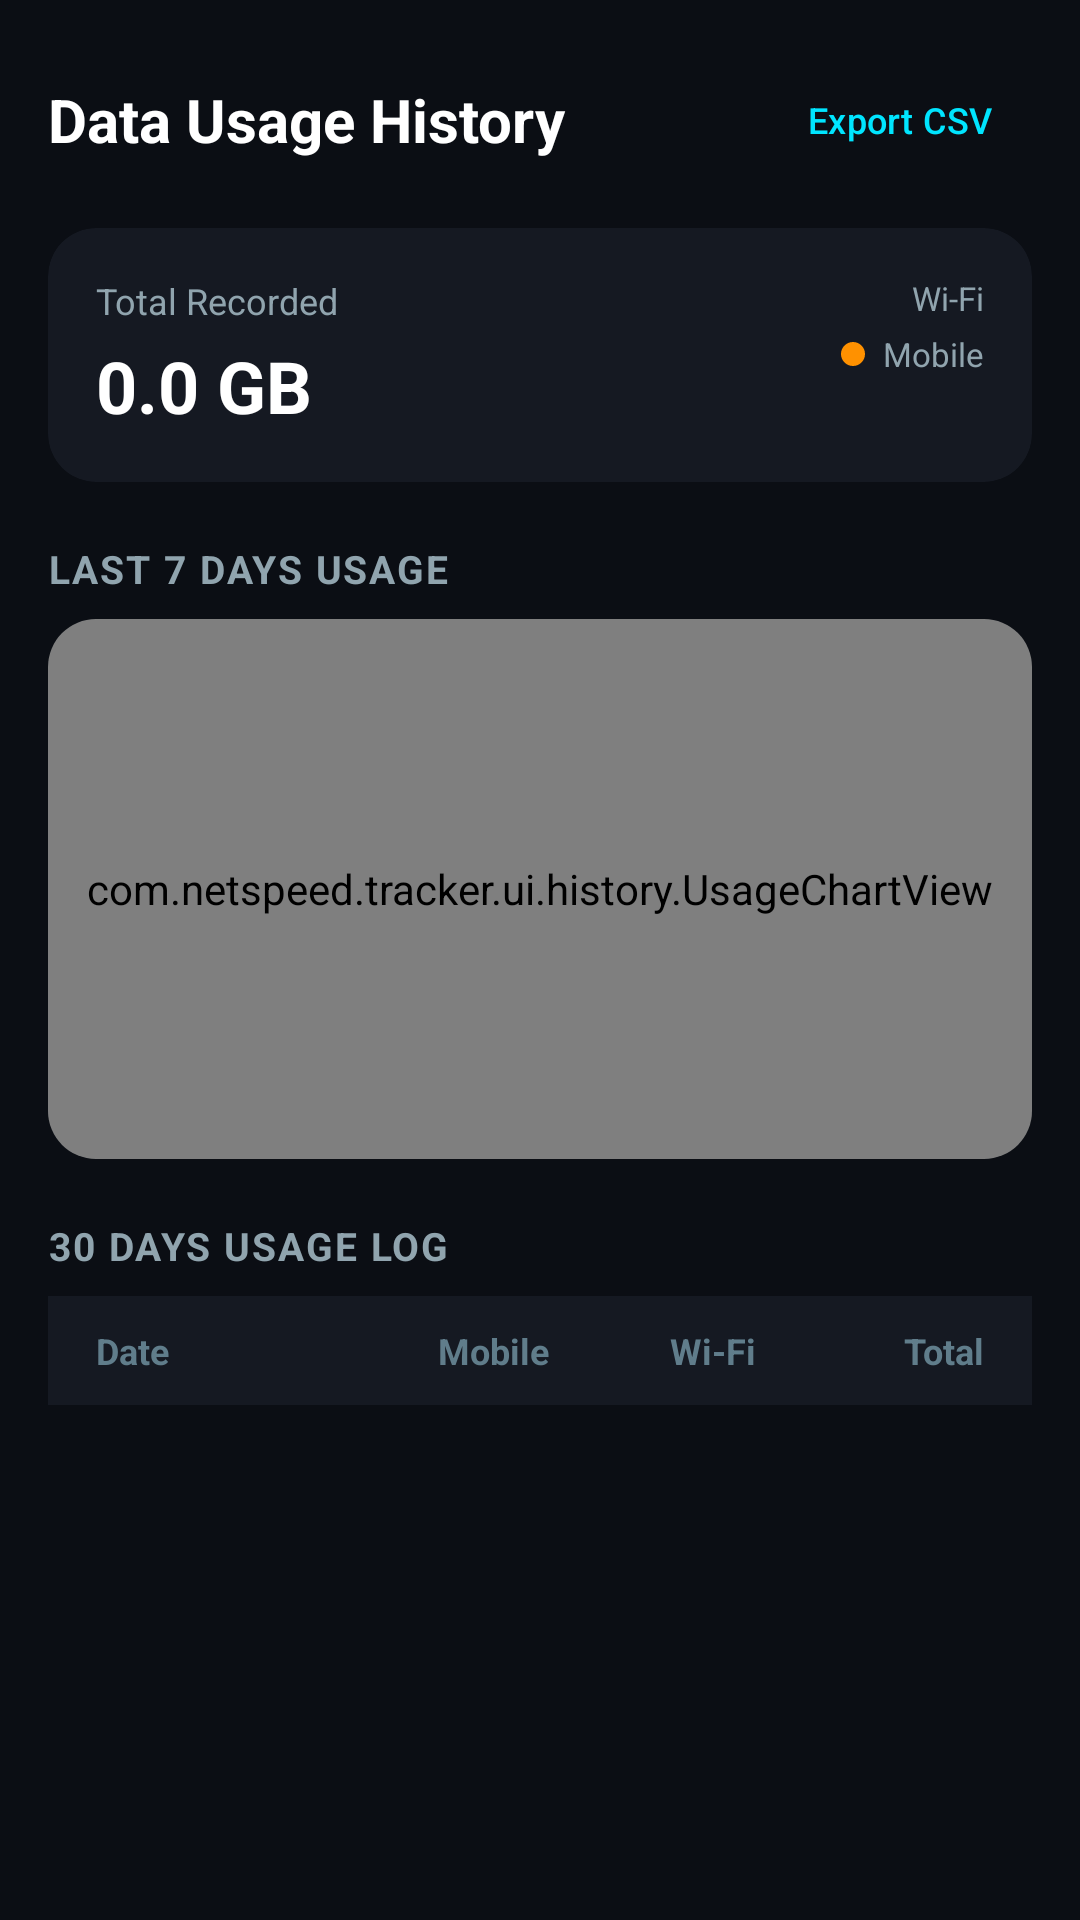

Android layout source for this screen:
<!-- AndroidManifest.xml: application theme Theme.NetSpeedPro -->
<!-- res/layout/fragment_history.xml -->
<?xml version="1.0" encoding="utf-8"?>
<androidx.core.widget.NestedScrollView xmlns:android="http://schemas.android.com/apk/res/android"
    xmlns:app="http://schemas.android.com/apk/res-auto"
    android:layout_width="match_parent"
    android:layout_height="match_parent"
    android:background="@color/bg_main"
    android:fillViewport="true">

    <LinearLayout
        android:layout_width="match_parent"
        android:layout_height="wrap_content"
        android:orientation="vertical"
        android:padding="16dp">

        <LinearLayout
            android:layout_width="match_parent"
            android:layout_height="wrap_content"
            android:gravity="center_vertical"
            android:orientation="horizontal">

            <TextView
                android:layout_width="0dp"
                android:layout_height="wrap_content"
                android:layout_weight="1"
                android:text="@string/title_history"
                android:textColor="@color/white"
                android:textSize="20sp"
                android:textStyle="bold" />

            <com.google.android.material.button.MaterialButton
                android:id="@+id/btn_export_csv"
                style="@style/Widget.Material3.Button.TextButton"
                android:layout_width="wrap_content"
                android:layout_height="wrap_content"
                android:text="@string/btn_export_csv"
                android:textColor="@color/brand_primary"
                android:textSize="12sp" />

        </LinearLayout>

        
        <androidx.cardview.widget.CardView
            android:layout_width="match_parent"
            android:layout_height="wrap_content"
            android:layout_marginTop="12dp"
            app:cardBackgroundColor="@color/bg_card"
            app:cardCornerRadius="16dp"
            app:cardElevation="0dp">

            <LinearLayout
                android:layout_width="match_parent"
                android:layout_height="wrap_content"
                android:orientation="horizontal"
                android:padding="16dp">

                <LinearLayout
                    android:layout_width="0dp"
                    android:layout_height="wrap_content"
                    android:layout_weight="1"
                    android:orientation="vertical">

                    <TextView
                        android:layout_width="wrap_content"
                        android:layout_height="wrap_content"
                        android:text="@string/total_all_time"
                        android:textColor="@color/text_secondary"
                        android:textSize="12sp" />

                    <TextView
                        android:id="@+id/tv_total_all_time"
                        android:layout_width="wrap_content"
                        android:layout_height="wrap_content"
                        android:layout_marginTop="4dp"
                        android:text="0.0 GB"
                        android:textColor="@color/white"
                        android:textSize="24sp"
                        android:textStyle="bold" />

                </LinearLayout>

                <LinearLayout
                    android:layout_width="wrap_content"
                    android:layout_height="wrap_content"
                    android:gravity="end"
                    android:orientation="vertical">

                    <LinearLayout
                        android:layout_width="wrap_content"
                        android:layout_height="wrap_content"
                        android:gravity="center_vertical"
                        android:orientation="horizontal">

                        <View
                            android:layout_width="8dp"
                            android:layout_height="8dp"
                            android:background="@drawable/shape_circle_green" />

                        <TextView
                            android:layout_width="wrap_content"
                            android:layout_height="wrap_content"
                            android:layout_marginStart="6dp"
                            android:text="Wi-Fi"
                            android:textColor="@color/text_secondary"
                            android:textSize="11sp" />
                    </LinearLayout>

                    <LinearLayout
                        android:layout_width="wrap_content"
                        android:layout_height="wrap_content"
                        android:layout_marginTop="4dp"
                        android:gravity="center_vertical"
                        android:orientation="horizontal">

                        <View
                            android:layout_width="8dp"
                            android:layout_height="8dp"
                            android:background="@drawable/shape_circle_orange" />

                        <TextView
                            android:layout_width="wrap_content"
                            android:layout_height="wrap_content"
                            android:layout_marginStart="6dp"
                            android:text="Mobile"
                            android:textColor="@color/text_secondary"
                            android:textSize="11sp" />
                    </LinearLayout>

                </LinearLayout>

            </LinearLayout>

        </androidx.cardview.widget.CardView>

        
        <TextView
            android:layout_width="wrap_content"
            android:layout_height="wrap_content"
            android:layout_marginTop="20dp"
            android:text="@string/weekly_overview"
            android:textColor="@color/text_secondary"
            android:textSize="13sp"
            android:textStyle="bold"
            android:textAllCaps="true"
            android:letterSpacing="0.05" />

        <androidx.cardview.widget.CardView
            android:layout_width="match_parent"
            android:layout_height="180dp"
            android:layout_marginTop="8dp"
            app:cardBackgroundColor="@color/bg_card"
            app:cardCornerRadius="16dp"
            app:cardElevation="0dp">

            <com.netspeed.tracker.ui.history.UsageChartView
                android:id="@+id/usage_chart_view"
                android:layout_width="match_parent"
                android:layout_height="match_parent"
                android:padding="12dp" />

        </androidx.cardview.widget.CardView>

        
        <TextView
            android:layout_width="wrap_content"
            android:layout_height="wrap_content"
            android:layout_marginTop="20dp"
            android:text="@string/monthly_logs"
            android:textColor="@color/text_secondary"
            android:textSize="13sp"
            android:textStyle="bold"
            android:textAllCaps="true"
            android:letterSpacing="0.05" />

        
        <LinearLayout
            android:layout_width="match_parent"
            android:layout_height="wrap_content"
            android:layout_marginTop="8dp"
            android:background="@color/bg_card"
            android:paddingHorizontal="16dp"
            android:paddingVertical="10dp"
            android:orientation="horizontal">

            <TextView
                android:layout_width="0dp"
                android:layout_height="wrap_content"
                android:layout_weight="1.2"
                android:text="Date"
                android:textColor="@color/text_tertiary"
                android:textSize="12sp"
                android:textStyle="bold" />

            <TextView
                android:layout_width="0dp"
                android:layout_height="wrap_content"
                android:layout_weight="1"
                android:gravity="end"
                android:text="Mobile"
                android:textColor="@color/text_tertiary"
                android:textSize="12sp"
                android:textStyle="bold" />

            <TextView
                android:layout_width="0dp"
                android:layout_height="wrap_content"
                android:layout_weight="1"
                android:gravity="end"
                android:text="Wi-Fi"
                android:textColor="@color/text_tertiary"
                android:textSize="12sp"
                android:textStyle="bold" />

            <TextView
                android:layout_width="0dp"
                android:layout_height="wrap_content"
                android:layout_weight="1.1"
                android:gravity="end"
                android:text="Total"
                android:textColor="@color/text_tertiary"
                android:textSize="12sp"
                android:textStyle="bold" />

        </LinearLayout>

        
        <androidx.recyclerview.widget.RecyclerView
            android:id="@+id/rv_history_logs"
            android:layout_width="match_parent"
            android:layout_height="wrap_content"
            android:nestedScrollingEnabled="false"
            android:background="@color/bg_card" />

    </LinearLayout>

</androidx.core.widget.NestedScrollView>
<!-- resources referenced by this layout -->
<resources>
  <color name="bg_card">#151922</color>
  <color name="bg_main">#0B0E14</color>
  <color name="brand_primary">#00E5FF</color>
  <color name="text_secondary">#90A4AE</color>
  <color name="text_tertiary">#607D8B</color>
  <color name="white">#FFFFFF</color>
  <!-- drawable shape_circle_orange (drawable) -->
  <?xml version="1.0" encoding="utf-8"?>
  <shape xmlns:android="http://schemas.android.com/apk/res/android"
      android:shape="oval">
      <solid android:color="@color/speed_upload" />
  </shape>
  <string name="btn_export_csv">Export CSV</string>
  <string name="monthly_logs">30 Days Usage Log</string>
  <string name="title_history">Data Usage History</string>
  <string name="total_all_time">Total Recorded</string>
  <string name="weekly_overview">Last 7 Days Usage</string>
  <style name="Theme.NetSpeedPro" parent="Theme.Material3.Dark.NoActionBar">
          <item name="colorPrimary">@color/brand_primary</item>
          <item name="colorPrimaryVariant">@color/brand_primary_variant</item>
          <item name="colorSecondary">@color/brand_secondary</item>
          <item name="android:statusBarColor">@color/bg_main</item>
          <item name="android:navigationBarColor">@color/bg_main</item>
          <item name="android:windowBackground">@color/bg_main</item>
      </style>
  <color name="speed_upload">#FF9100</color>
  <color name="brand_primary_variant">#00B0FF</color>
  <color name="brand_secondary">#7C4DFF</color>
</resources>
